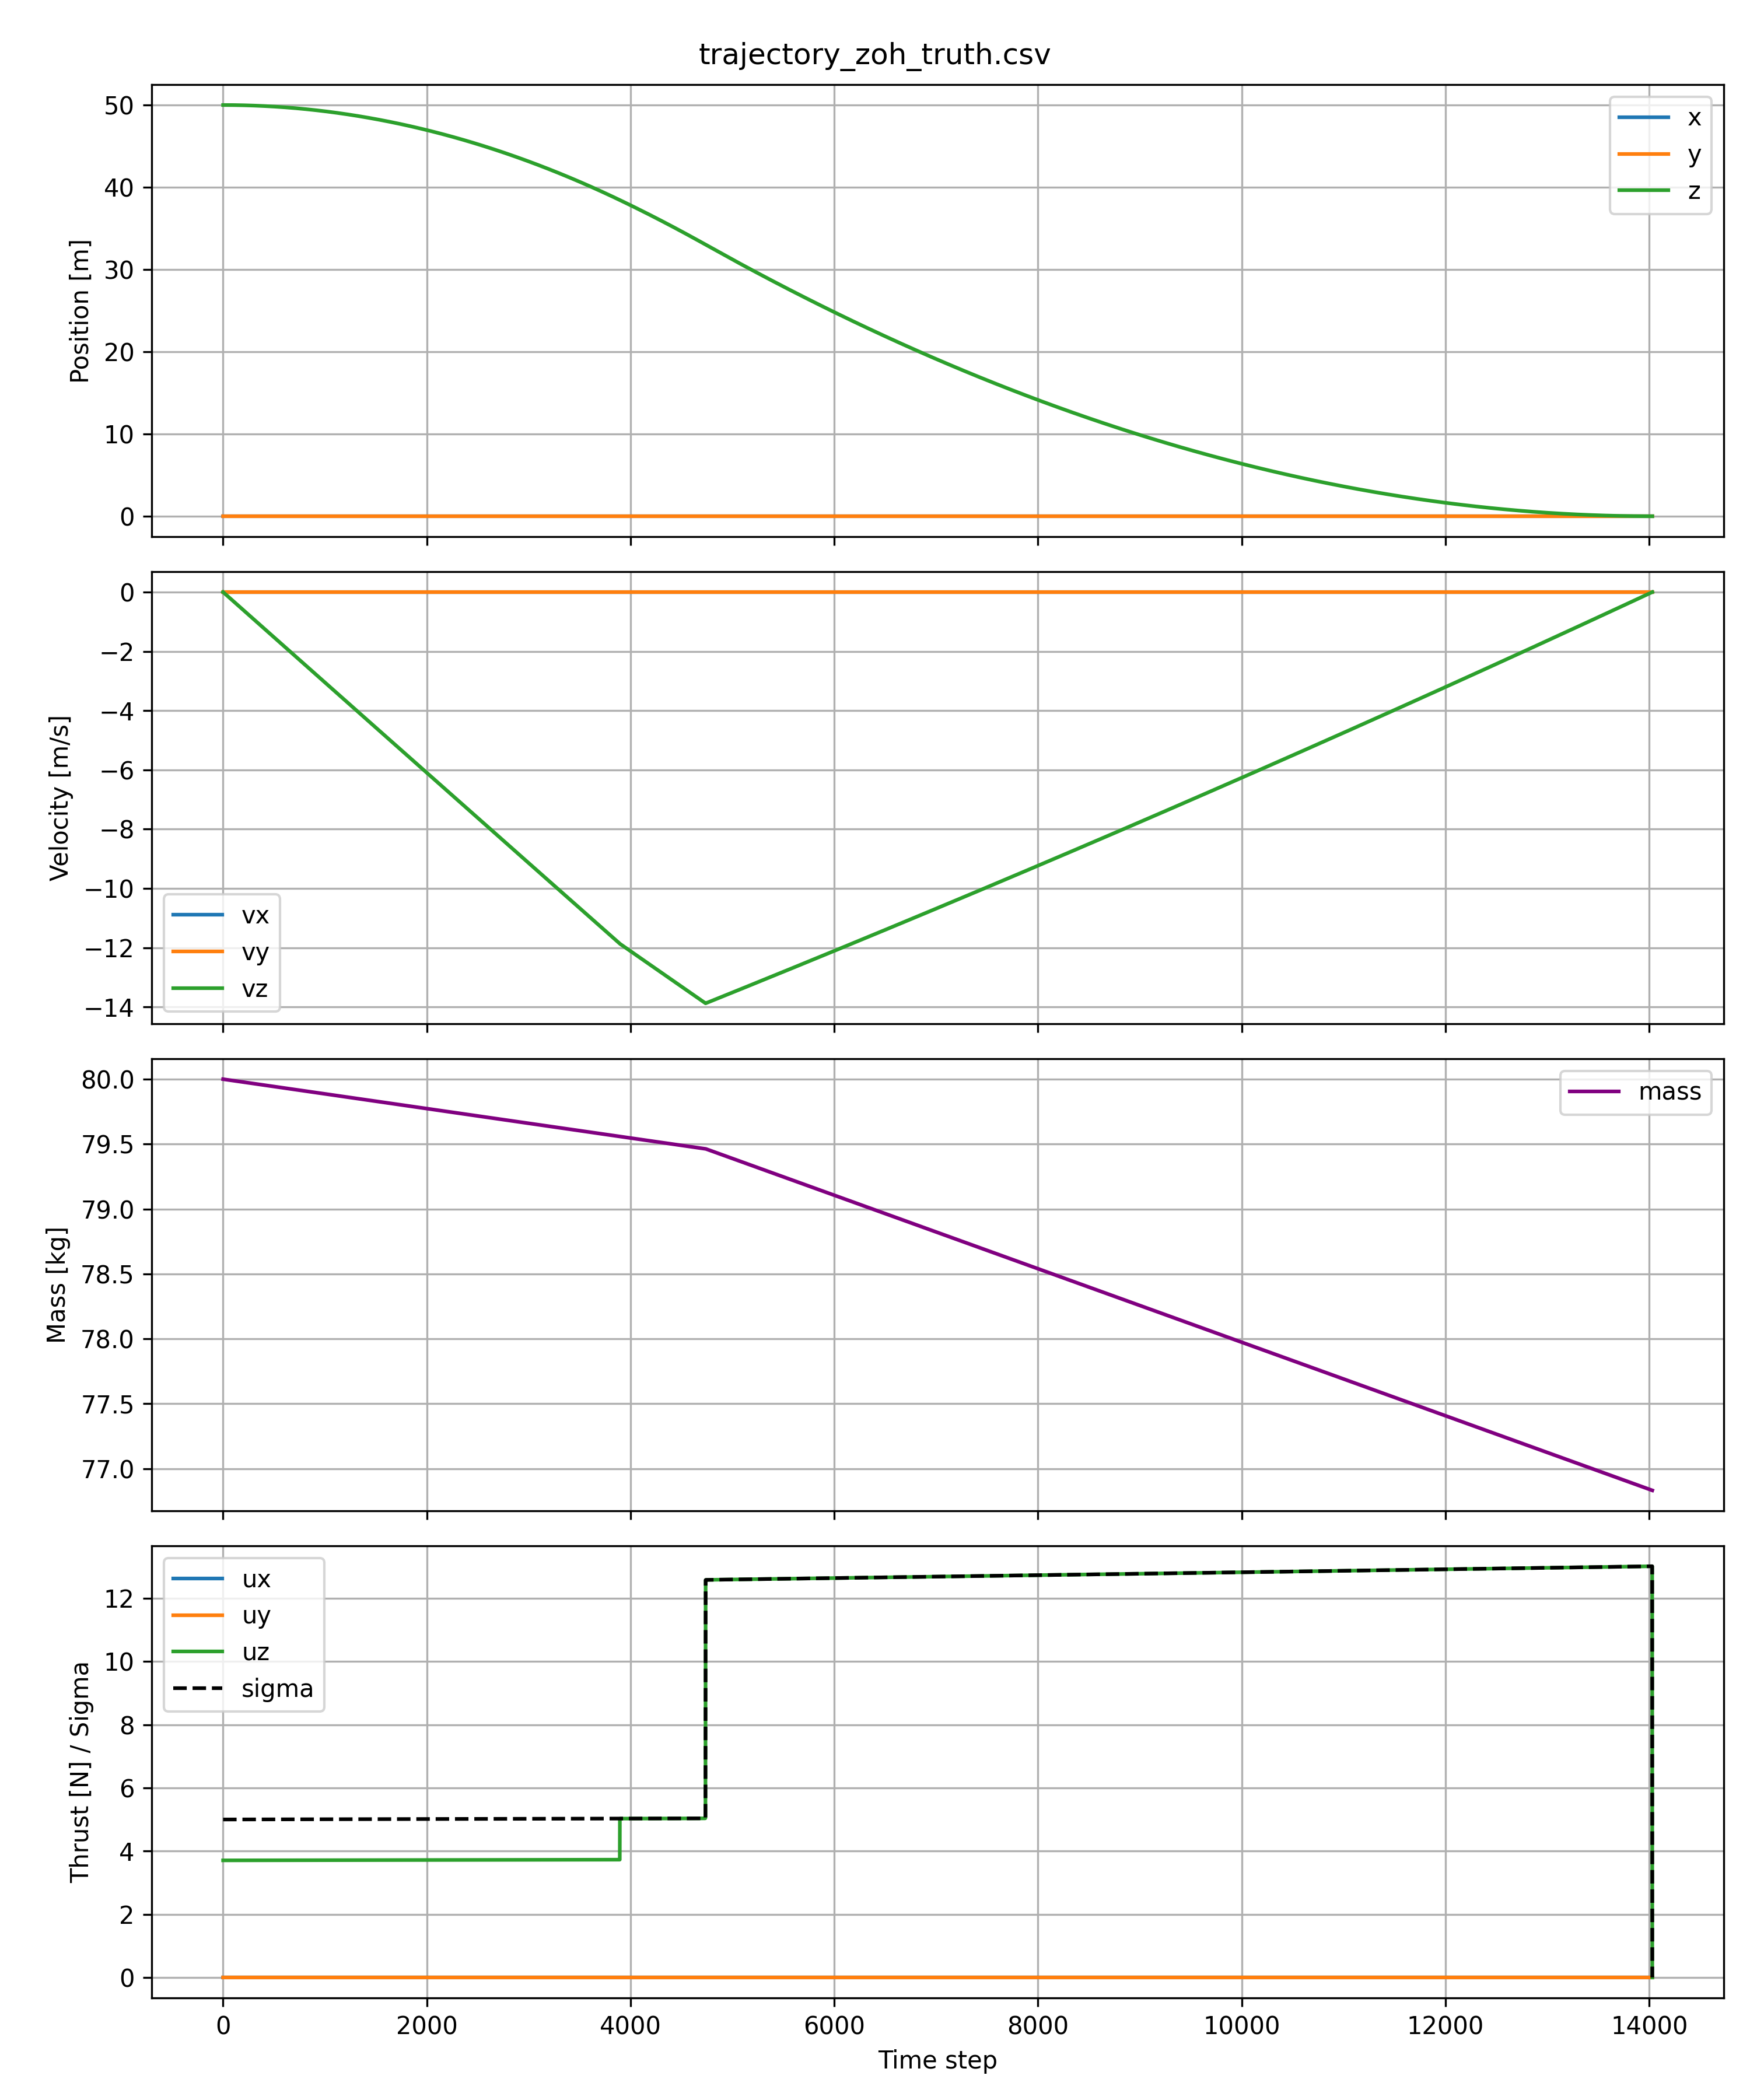

Values plotted in this chart, from the file beside it:
t, x, y, z, vx, vy, vz, mass, ux, uy, uz, sigma, thrust_force
0, 0, 0, 50, 0, 0, -0.0000000000005648, 80, 0, 0, 3.706, 5, 296.5
1, 0, 0, 50, 0, 0, -0.003052, 80, 0, 0, 3.706, 5, 296.5
2, 0, 0, 50, 0, 0, -0.006104, 80, 0, 0, 3.706, 5, 296.5
3, 0, 0, 50, 0, 0, -0.009156, 80, 0, 0, 3.706, 5, 296.5
4, 0, 0, 50, 0, 0, -0.01221, 80, 0, 0, 3.706, 5, 296.5
5, 0, 0, 50, 0, 0, -0.01526, 80, 0, 0, 3.706, 5, 296.5
6, 0, 0, 50, 0, 0, -0.01831, 80, 0, 0, 3.706, 5, 296.5
7, 0, 0, 50, 0, 0, -0.02136, 80, 0, 0, 3.706, 5, 296.5
8, 0, 0, 50, 0, 0, -0.02442, 80, 0, 0, 3.706, 5, 296.5
9, 0, 0, 50, 0, 0, -0.02747, 80, 0, 0, 3.706, 5, 296.5
10, 0, 0, 50, 0, 0, -0.03052, 80, 0, 0, 3.706, 5, 296.5
11, 0, 0, 50, 0, 0, -0.03357, 80, 0, 0, 3.706, 5, 296.5
12, 0, 0, 50, 0, 0, -0.03662, 80, 0, 0, 3.706, 5, 296.5
13, 0, 0, 50, 0, 0, -0.03968, 80, 0, 0, 3.706, 5, 296.5
14, 0, 0, 50, 0, 0, -0.04273, 80, 0, 0, 3.706, 5, 296.5
15, 0, 0, 50, 0, 0, -0.04578, 80, 0, 0, 3.706, 5, 296.5
16, 0, 0, 50, 0, 0, -0.04883, 80, 0, 0, 3.706, 5, 296.5
17, 0, 0, 50, 0, 0, -0.05188, 80, 0, 0, 3.706, 5, 296.5
18, 0, 0, 50, 0, 0, -0.05494, 80, 0, 0, 3.706, 5, 296.5
19, 0, 0, 50, 0, 0, -0.05799, 80, 0, 0, 3.706, 5, 296.5
20, 0, 0, 50, 0, 0, -0.06104, 80, 0, 0, 3.706, 5, 296.5
21, 0, 0, 50, 0, 0, -0.06409, 80, 0, 0, 3.706, 5, 296.5
22, 0, 0, 50, 0, 0, -0.06714, 80, 0, 0, 3.706, 5, 296.5
23, 0, 0, 50, 0, 0, -0.0702, 80, 0, 0, 3.706, 5, 296.5
24, 0, 0, 50, 0, 0, -0.07325, 80, 0, 0, 3.706, 5, 296.5
25, 0, 0, 50, 0, 0, -0.0763, 80, 0, 0, 3.706, 5, 296.5
26, 0, 0, 50, 0, 0, -0.07935, 80, 0, 0, 3.706, 5, 296.5
27, 0, 0, 50, 0, 0, -0.0824, 80, 0, 0, 3.706, 5, 296.5
28, 0, 0, 50, 0, 0, -0.08546, 80, 0, 0, 3.706, 5, 296.5
29, 0, 0, 50, 0, 0, -0.08851, 80, 0, 0, 3.706, 5, 296.5
30, 0, 0, 50, 0, 0, -0.09156, 80, 0, 0, 3.706, 5, 296.5
31, 0, 0, 50, 0, 0, -0.09461, 80, 0, 0, 3.706, 5, 296.5
32, 0, 0, 50, 0, 0, -0.09766, 80, 0, 0, 3.706, 5, 296.5
33, 0, 0, 50, 0, 0, -0.1007, 80, 0, 0, 3.706, 5, 296.5
34, 0, 0, 50, 0, 0, -0.1038, 80, 0, 0, 3.706, 5, 296.5
35, 0, 0, 50, 0, 0, -0.1068, 80, 0, 0, 3.706, 5, 296.5
36, 0, 0, 50, 0, 0, -0.1099, 80, 0, 0, 3.706, 5, 296.5
37, 0, 0, 50, 0, 0, -0.1129, 80, 0, 0, 3.706, 5, 296.5
38, 0, 0, 50, 0, 0, -0.116, 80, 0, 0, 3.706, 5, 296.5
39, 0, 0, 50, 0, 0, -0.119, 80, 0, 0, 3.706, 5, 296.5
40, 0, 0, 50, 0, 0, -0.1221, 80, 0, 0, 3.706, 5, 296.5
41, 0, 0, 50, 0, 0, -0.1251, 80, 0, 0, 3.706, 5, 296.5
42, 0, 0, 50, 0, 0, -0.1282, 80, 0, 0, 3.706, 5, 296.5
43, 0, 0, 50, 0, 0, -0.1312, 80, 0, 0, 3.706, 5, 296.5
44, 0, 0, 50, 0, 0, -0.1343, 80, 0, 0, 3.706, 5, 296.5
45, 0, 0, 50, 0, 0, -0.1373, 79.99, 0, 0, 3.706, 5, 296.5
46, 0, 0, 50, 0, 0, -0.1404, 79.99, 0, 0, 3.706, 5, 296.5
47, 0, 0, 50, 0, 0, -0.1434, 79.99, 0, 0, 3.706, 5, 296.5
48, 0, 0, 50, 0, 0, -0.1465, 79.99, 0, 0, 3.706, 5, 296.5
49, 0, 0, 50, 0, 0, -0.1495, 79.99, 0, 0, 3.706, 5, 296.5
50, 0, 0, 50, 0, 0, -0.1526, 79.99, 0, 0, 3.706, 5, 296.5
51, 0, 0, 50, 0, 0, -0.1557, 79.99, 0, 0, 3.706, 5, 296.5
52, 0, 0, 50, 0, 0, -0.1587, 79.99, 0, 0, 3.706, 5, 296.5
53, 0, 0, 50, 0, 0, -0.1618, 79.99, 0, 0, 3.706, 5, 296.5
54, 0, 0, 50, 0, 0, -0.1648, 79.99, 0, 0, 3.706, 5, 296.5
55, 0, 0, 50, 0, 0, -0.1679, 79.99, 0, 0, 3.706, 5, 296.5
56, 0, 0, 50, 0, 0, -0.1709, 79.99, 0, 0, 3.706, 5, 296.5
57, 0, 0, 50, 0, 0, -0.174, 79.99, 0, 0, 3.706, 5, 296.5
58, 0, 0, 50, 0, 0, -0.177, 79.99, 0, 0, 3.706, 5, 296.5
59, 0, 0, 50, 0, 0, -0.1801, 79.99, 0, 0, 3.706, 5, 296.5
... 13,971 more rows
